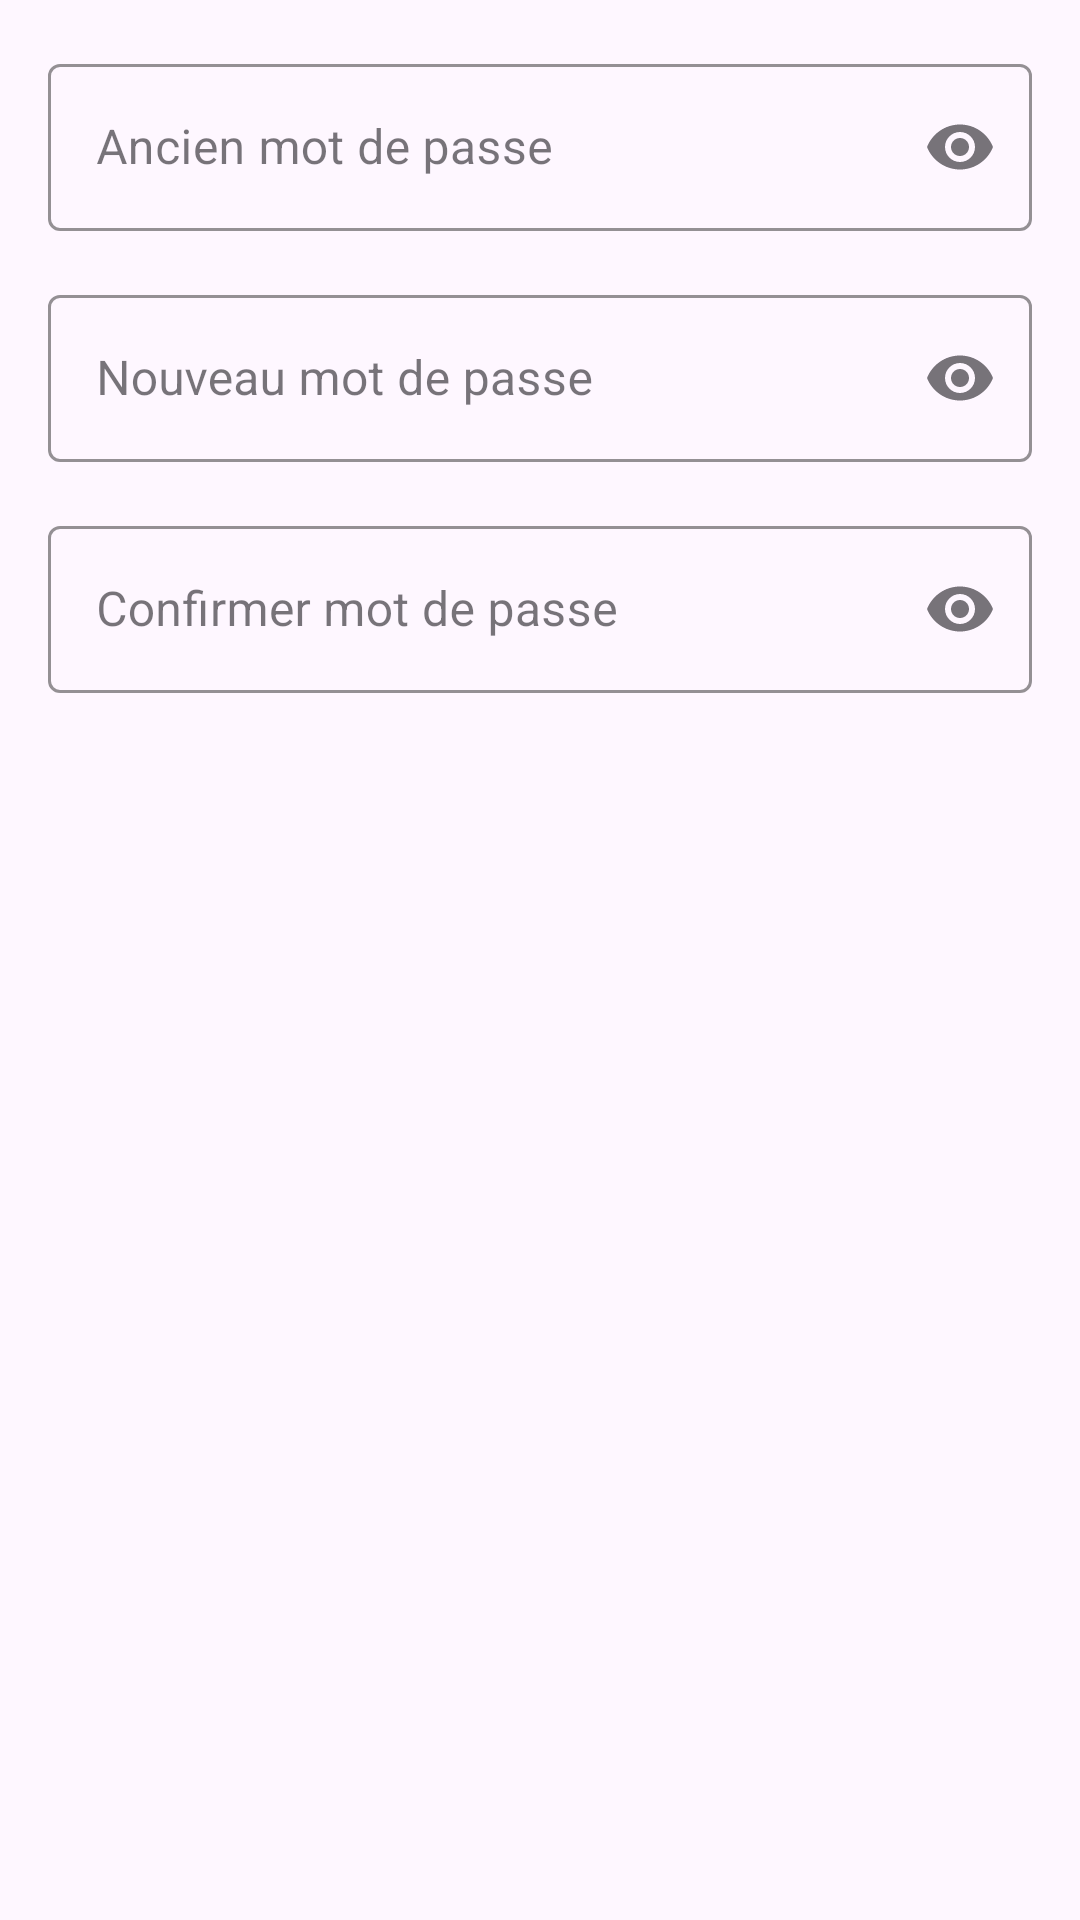

Write the Android layout XML for this screen, with the resource values it uses.
<!-- AndroidManifest.xml: application theme Theme.EspaceCoworking -->
<!-- res/layout/dialog_change_password.xml -->
<?xml version="1.0" encoding="utf-8"?>
<LinearLayout xmlns:android="http://schemas.android.com/apk/res/android"
    xmlns:app="http://schemas.android.com/apk/res-auto"
    android:layout_width="match_parent"
    android:layout_height="wrap_content"
    android:orientation="vertical"
    android:padding="16dp">

    <com.google.android.material.textfield.TextInputLayout
        android:layout_width="match_parent"
        android:layout_height="wrap_content"
        android:hint="Ancien mot de passe"
        style="@style/Widget.MaterialComponents.TextInputLayout.OutlinedBox"
        app:boxStrokeColor="@color/purple_500"
        app:endIconMode="password_toggle"
        android:layout_marginBottom="16dp">

        <com.google.android.material.textfield.TextInputEditText
            android:id="@+id/etOldPassword"
            android:layout_width="match_parent"
            android:layout_height="wrap_content"
            android:inputType="textPassword"/>

    </com.google.android.material.textfield.TextInputLayout>

    <com.google.android.material.textfield.TextInputLayout
        android:layout_width="match_parent"
        android:layout_height="wrap_content"
        android:hint="Nouveau mot de passe"
        style="@style/Widget.MaterialComponents.TextInputLayout.OutlinedBox"
        app:boxStrokeColor="@color/purple_500"
        app:endIconMode="password_toggle"
        android:layout_marginBottom="16dp">

        <com.google.android.material.textfield.TextInputEditText
            android:id="@+id/etNewPassword"
            android:layout_width="match_parent"
            android:layout_height="wrap_content"
            android:inputType="textPassword"/>

    </com.google.android.material.textfield.TextInputLayout>

    <com.google.android.material.textfield.TextInputLayout
        android:layout_width="match_parent"
        android:layout_height="wrap_content"
        android:hint="Confirmer mot de passe"
        style="@style/Widget.MaterialComponents.TextInputLayout.OutlinedBox"
        app:boxStrokeColor="@color/purple_500"
        app:endIconMode="password_toggle">

        <com.google.android.material.textfield.TextInputEditText
            android:id="@+id/etConfirmPassword"
            android:layout_width="match_parent"
            android:layout_height="wrap_content"
            android:inputType="textPassword"/>

    </com.google.android.material.textfield.TextInputLayout>

</LinearLayout>
<!-- resources referenced by this layout -->
<resources>
  <color name="purple_500">#009688</color>
  <style name="Theme.EspaceCoworking" parent="Base.Theme.EspaceCoworking" />
  <style name="Base.Theme.EspaceCoworking" parent="Theme.Material3.DayNight.NoActionBar">
  
          <item name="colorPrimary">@color/purple_500</item>
          <item name="colorOnPrimary">@color/white</item> <item name="colorSecondary">@color/purple_500</item>
          <item name="colorOnSecondary">@color/white</item>
  
          <item name="android:statusBarColor">@color/purple_700</item> <item name="android:windowLightStatusBar">false</item> </style>
  <color name="white">#FFFFFFFF</color>
  <color name="purple_700">#00796B</color>
</resources>
